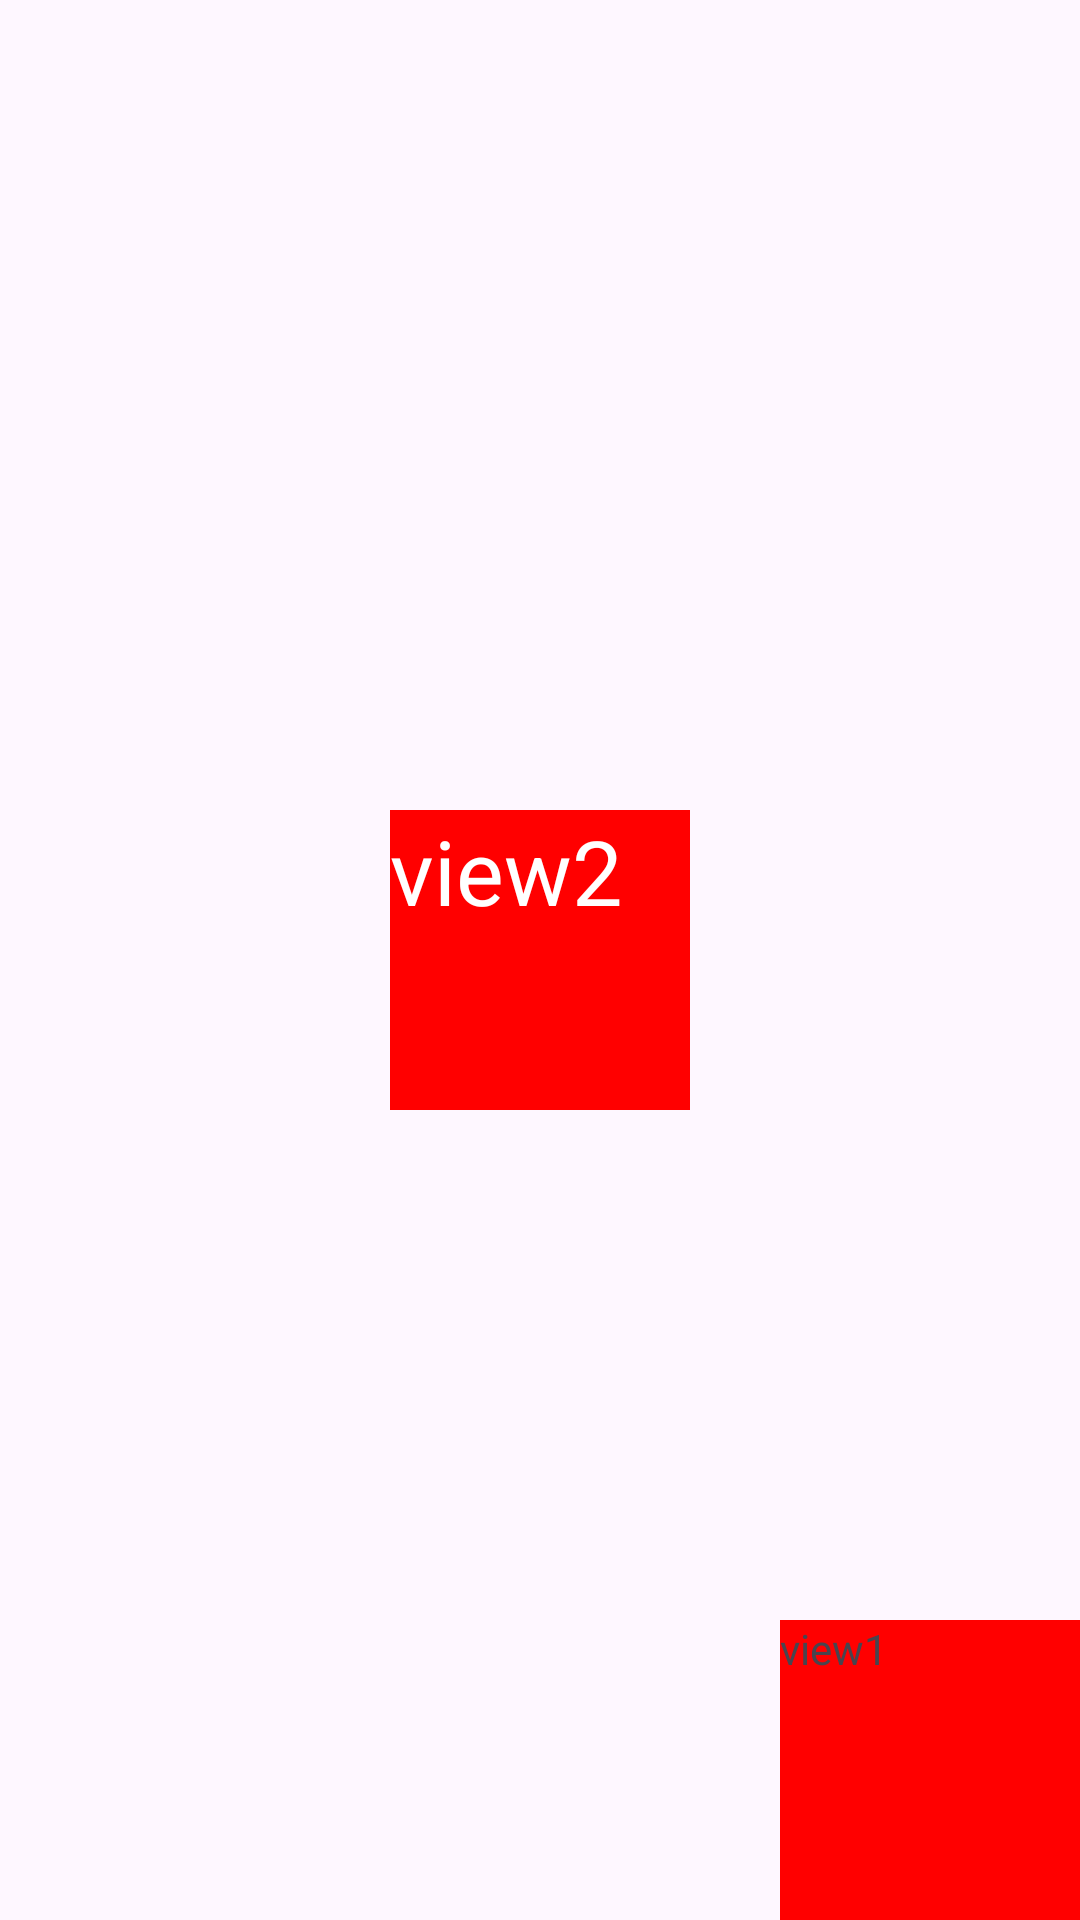

Reconstruct the res/layout file that produces this screen, plus the resources it refers to.
<!-- AndroidManifest.xml: application theme Theme.LayoutCoban -->
<!-- res/layout/activity_2.xml -->
<?xml version="1.0" encoding="utf-8"?>
<RelativeLayout xmlns:android="http://schemas.android.com/apk/res/android"
    xmlns:app="http://schemas.android.com/apk/res-auto"
    xmlns:tools="http://schemas.android.com/tools"
    android:id="@+id/main"
    android:layout_width="match_parent"
    android:layout_height="match_parent"
    tools:context=".Activity2">
    <TextView
        android:layout_width="100dp"
        android:layout_height="100dp"
        android:text="view1"
        android:layout_alignParentEnd="true"
        android:layout_alignParentBottom="true"
        android:background="#ff0000"/>
    <TextView
        android:layout_width="100dp"
        android:layout_height="100dp"
        android:background="#ff0000"
        android:text="view2"
        android:textColor="@color/white"
        android:layout_centerInParent="true"
        android:textSize="30dp"/>


</RelativeLayout>
<!-- resources referenced by this layout -->
<resources>
  <style name="Theme.LayoutCoban" parent="Base.Theme.LayoutCoban" />
  <style name="Base.Theme.LayoutCoban" parent="Theme.Material3.DayNight.NoActionBar">
          
          
      </style>
  <!-- not gathered from this repository: default colours our renderer supplied (Android Studio template values) -->
  <color name="white">#FFFFFFFF</color>
</resources>
